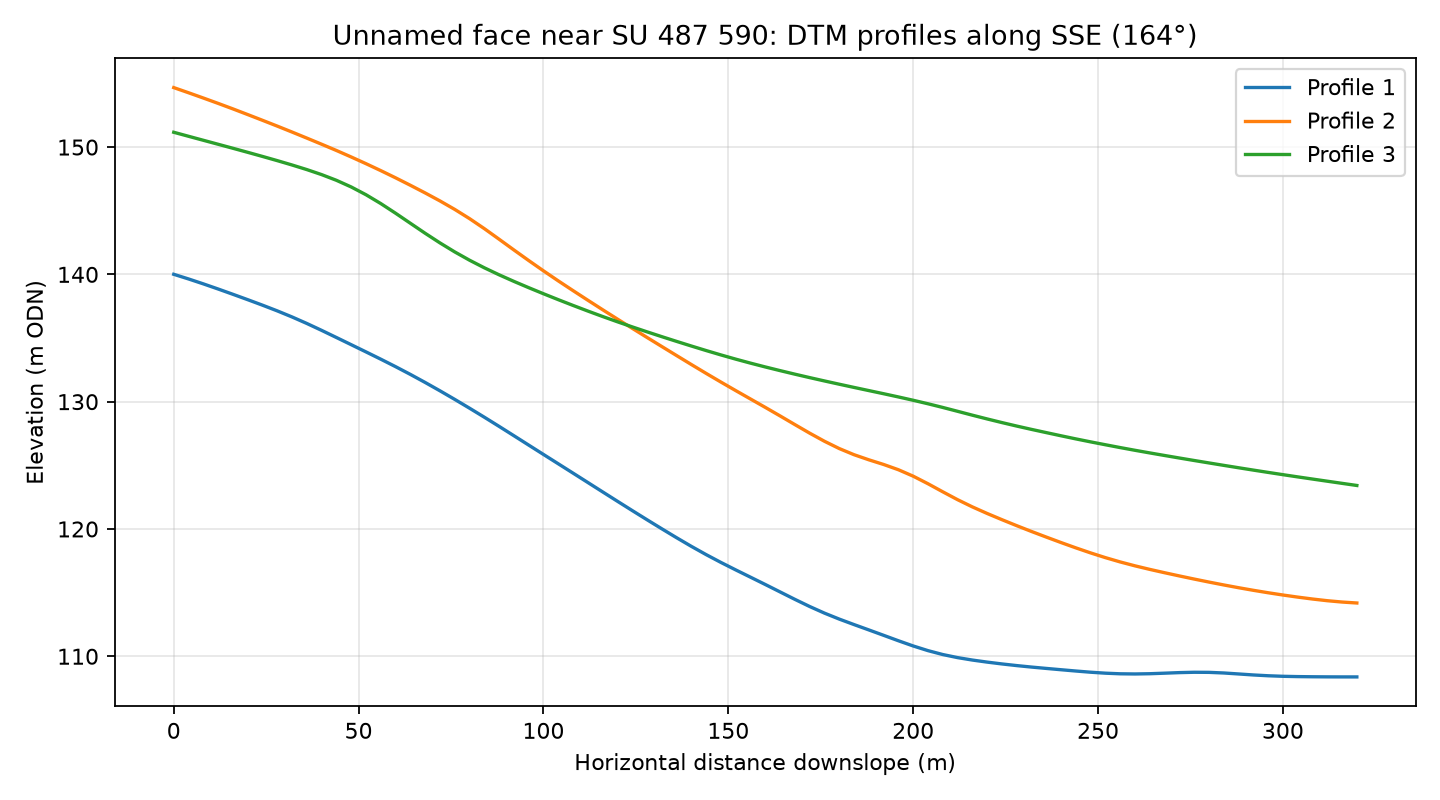

Data behind this chart, as committed beside it:
profile, distance_m, elevation_m
1, 0.0, 140
1, 4.0, 139.6
1, 8.0, 139.3
1, 12.0, 138.9
1, 16.0, 138.4
1, 20.0, 138
1, 24.0, 137.6
1, 28.0, 137.1
1, 32.0, 136.7
1, 36.0, 136.1
1, 40.0, 135.6
1, 44.0, 135
1, 48.0, 134.5
1, 52.0, 133.9
1, 56.0, 133.3
1, 60.0, 132.8
1, 64.0, 132.1
1, 68.0, 131.5
1, 72.0, 130.9
1, 76.0, 130.2
1, 80.0, 129.5
1, 84.0, 128.8
1, 88.0, 128.1
1, 92.0, 127.3
1, 96.0, 126.6
1, 100.0, 125.9
1, 104.0, 125.1
1, 108.0, 124.4
1, 112.0, 123.7
1, 116.0, 122.9
1, 120.0, 122.2
1, 124.0, 121.4
1, 128.0, 120.7
1, 132.0, 120
1, 136.0, 119.3
1, 140.0, 118.6
1, 144.0, 118
1, 148.0, 117.4
1, 152.0, 116.8
1, 156.0, 116.2
1, 160.0, 115.6
1, 164.0, 115.1
1, 168.0, 114.5
1, 172.0, 113.9
1, 176.0, 113.4
1, 180.0, 112.9
1, 184.0, 112.5
1, 188.0, 112.1
1, 192.0, 111.6
1, 196.0, 111.2
1, 200.0, 110.8
1, 204.0, 110.4
1, 208.0, 110.1
1, 212.0, 109.9
1, 216.0, 109.7
1, 220.0, 109.5
1, 224.0, 109.4
1, 228.0, 109.3
1, 232.0, 109.2
1, 236.0, 109
... 183 more rows
